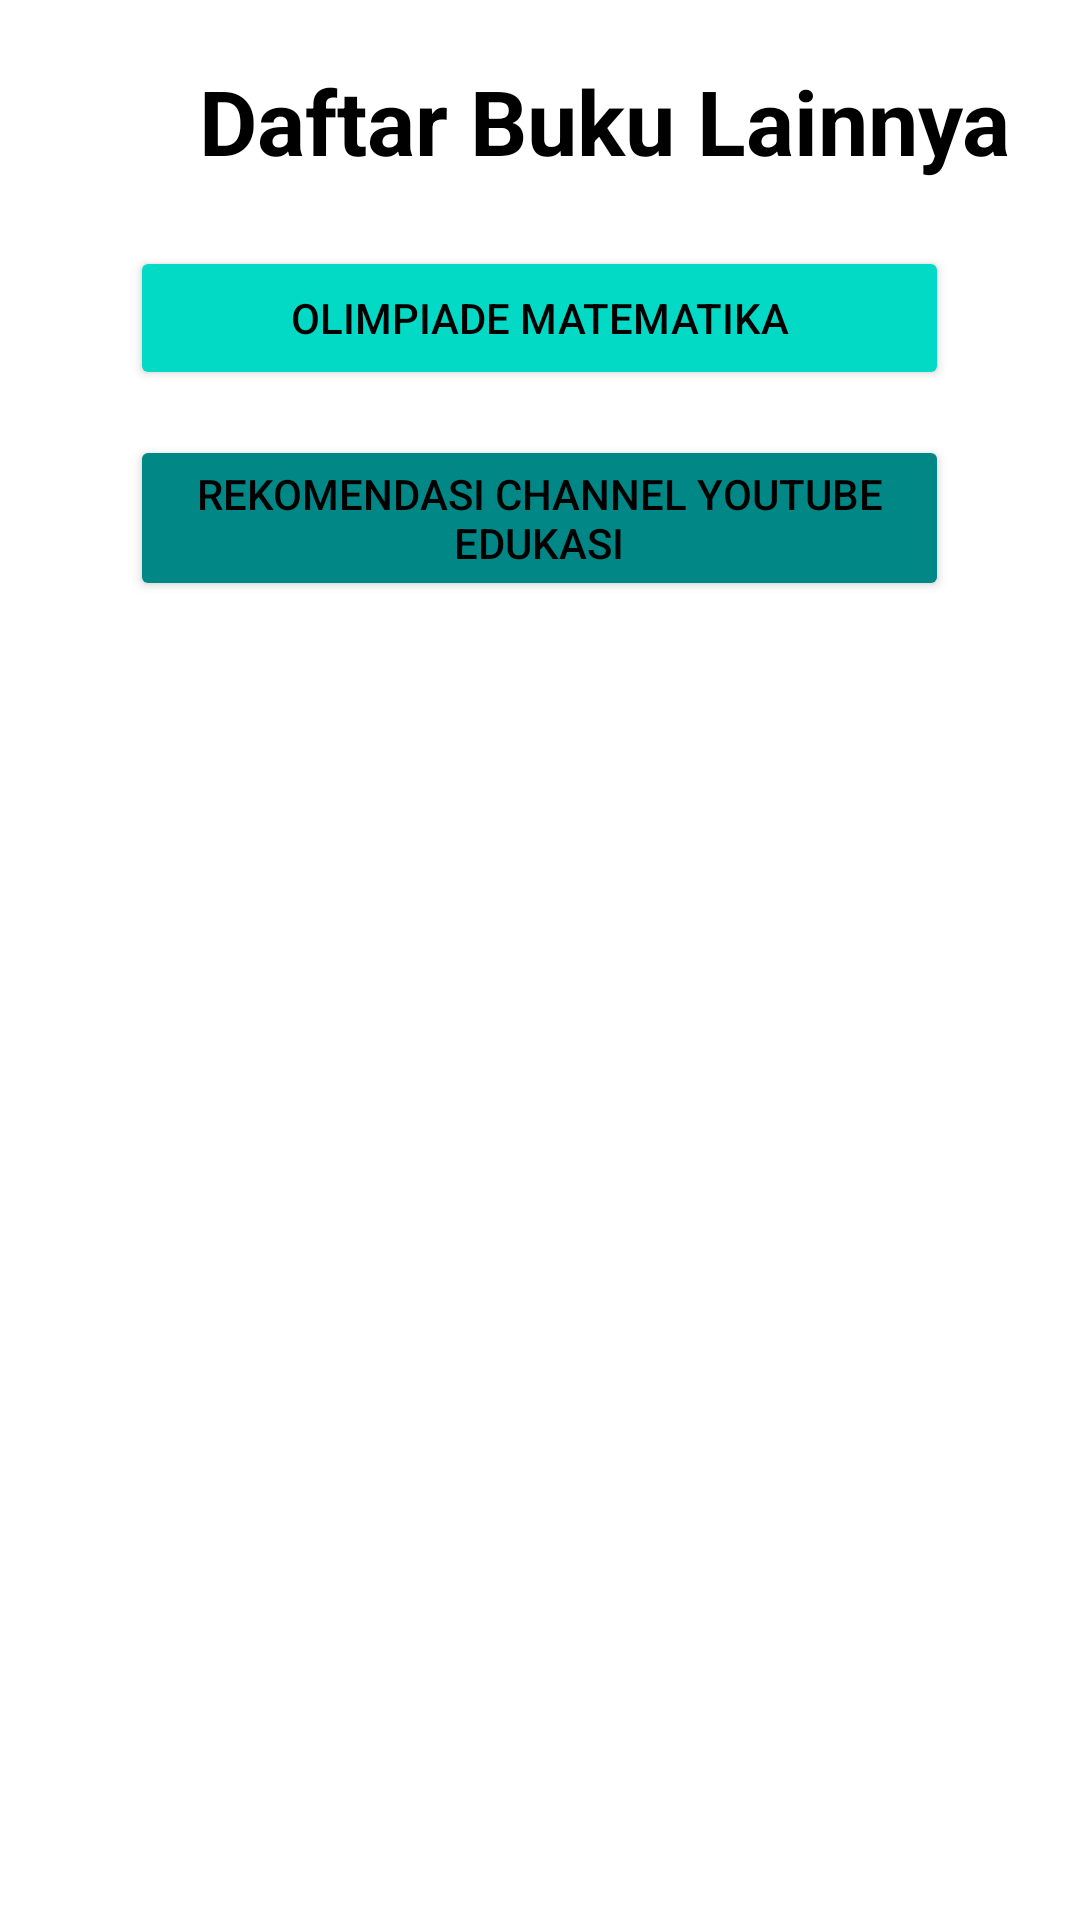

Here is an Android app screen rendered from its layout file. Give the layout XML and the strings, colors and styles it references.
<!-- AndroidManifest.xml: application theme Theme.BukuKelas9 -->
<!-- res/layout/activity_buku_lainnya.xml -->
<?xml version="1.0" encoding="utf-8"?>
<androidx.core.widget.NestedScrollView xmlns:android="http://schemas.android.com/apk/res/android"
    xmlns:app="http://schemas.android.com/apk/res-auto"
    xmlns:tools="http://schemas.android.com/tools"
    android:layout_width="match_parent"
    android:layout_height="wrap_content"
    android:orientation="vertical"
    tools:context=".BukuLainnyaActivity">

    <LinearLayout
        android:layout_width="match_parent"
        android:layout_height="wrap_content"
        android:orientation="vertical">

        <androidx.appcompat.widget.LinearLayoutCompat
            android:layout_width="wrap_content"
            android:layout_height="wrap_content"
            android:layout_marginTop="20dp"
            android:orientation="horizontal">

            <ImageView
                android:id="@+id/btnBacklaintoHome"
                android:layout_width="46dp"
                android:layout_height="47dp"
                android:layout_marginLeft="10dp"
                android:layout_marginRight="10dp"
                android:src="@drawable/ic_back" />


            <TextView
                android:id="@+id/tvJudulLainnya"
                android:layout_width="match_parent"
                android:layout_height="wrap_content"
                android:textSize="30sp"
                android:textAlignment="center"
                android:textStyle="bold"
                android:textColor="@color/black"
                android:text="Daftar Buku Lainnya" />

        </androidx.appcompat.widget.LinearLayoutCompat>

        <Button
            android:id="@+id/btnOliMTK"
            android:layout_height="wrap_content"
            android:layout_width="273dp"
            android:layout_gravity="center"
            android:backgroundTint="@color/teal_200"
            android:layout_marginTop="15dp"
            android:textColor="@color/black"
            android:text="Olimpiade Matematika" />


        <Button
            android:id="@+id/btnChanelYT"
            android:layout_height="wrap_content"
            android:layout_width="273dp"
            android:layout_gravity="center"
            android:backgroundTint="@color/teal_700"
            android:layout_marginTop="15dp"
            android:textColor="@color/black"
            android:text="Rekomendasi Channel Youtube Edukasi" />

    </LinearLayout>

</androidx.core.widget.NestedScrollView>
<!-- resources referenced by this layout -->
<resources>
  <style name="Theme.BukuKelas9" parent="Theme.MaterialComponents.DayNight.NoActionBar">
          
          <item name="colorPrimary">@color/purple_500</item>
          <item name="colorPrimaryVariant">@color/purple_700</item>
          <item name="colorOnPrimary">@color/white</item>
          
          <item name="colorSecondary">@color/teal_200</item>
          <item name="colorSecondaryVariant">@color/teal_700</item>
          <item name="colorOnSecondary">@color/black</item>
          
          <item name="android:statusBarColor">?attr/colorPrimaryVariant</item>
          
      </style>
  <!-- not gathered from this repository: default colours our renderer supplied (Android Studio template values) -->
  <color name="purple_500">#FF6200EE</color>
  <color name="purple_700">#FF3700B3</color>
  <color name="teal_200">#FF03DAC5</color>
  <color name="teal_700">#FF018786</color>
  <color name="black">#FF000000</color>
  <color name="white">#FFFFFFFF</color>
</resources>
